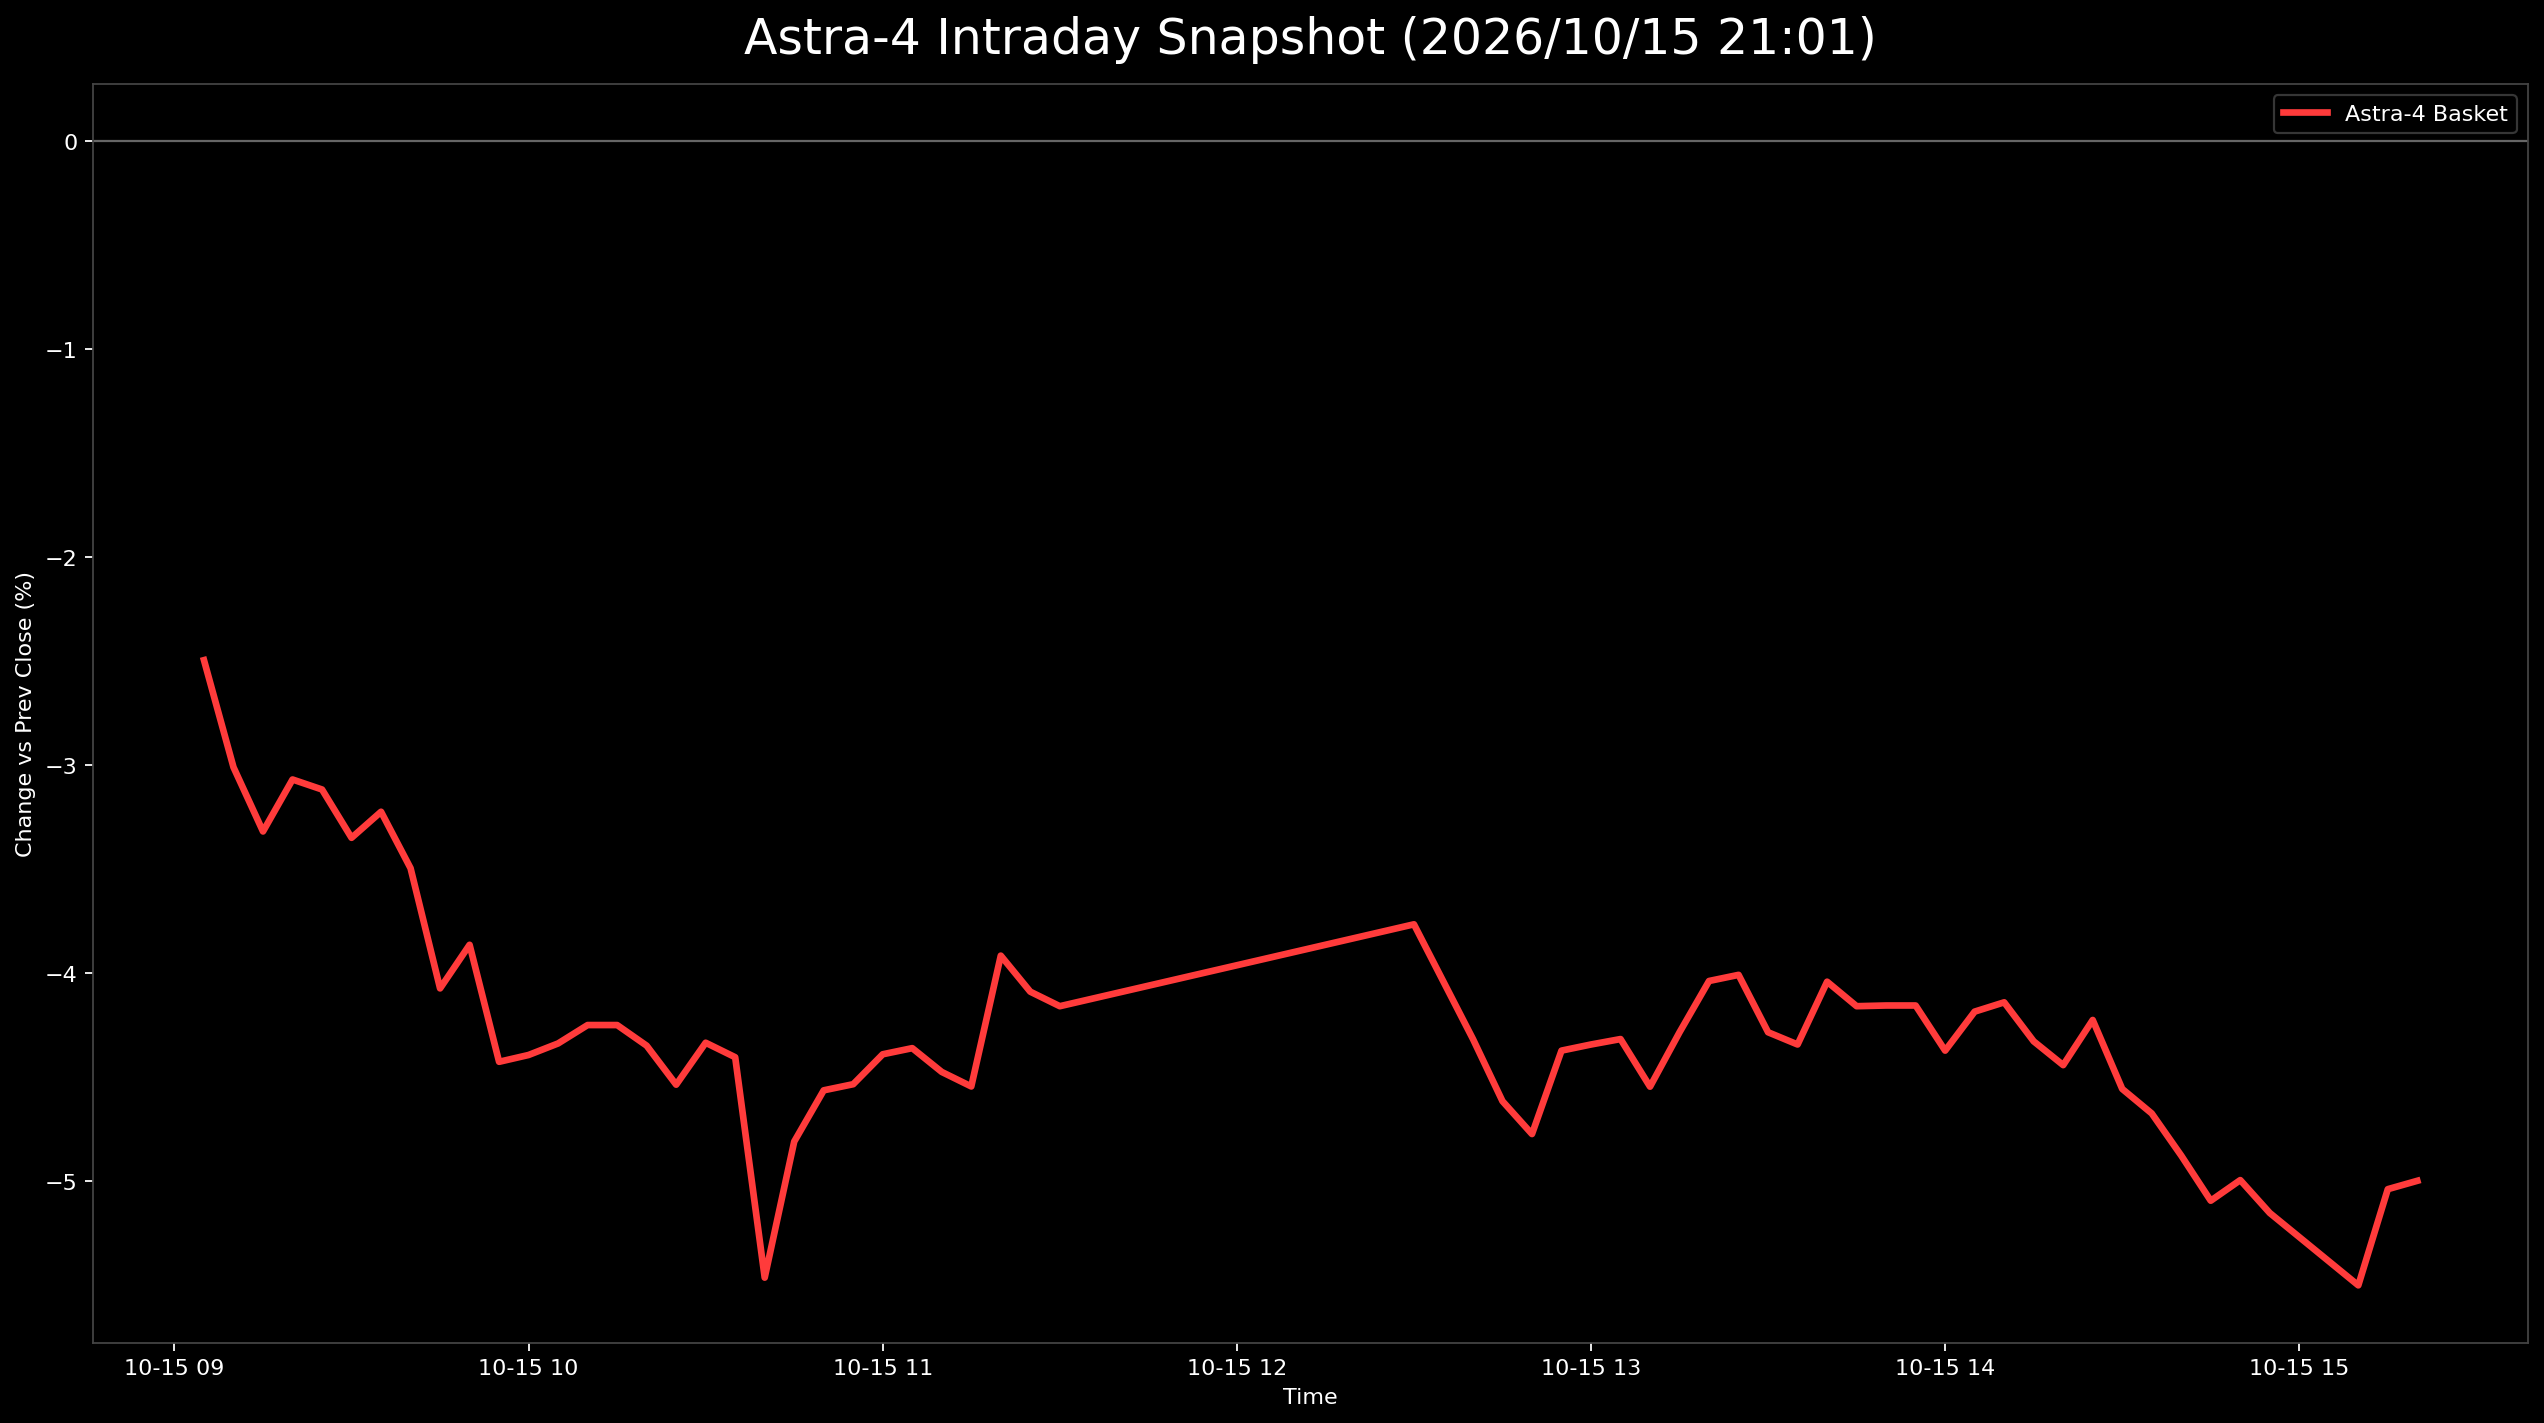

The data file committed next to this chart (first rows):
日時, 9348.T, 402A.T, 186A.T, Astra4_mean
2026-10-15 09:05:00+09:00, -0.02296, -0.007722, -0.04421, -0.02496
2026-10-15 09:10:00+09:00, -0.02041, -0.01158, -0.05836, -0.03012
2026-10-15 09:15:00+09:00, -0.01786, -0.01544, -0.06631, -0.0332
2026-10-15 09:20:00+09:00, -0.02041, -0.01158, -0.06012, -0.0307
2026-10-15 09:25:00+09:00, -0.02041, -0.007722, -0.06543, -0.03119
2026-10-15 09:30:00+09:00, -0.02296, -0.007722, -0.06985, -0.03351
2026-10-15 09:35:00+09:00, -0.02041, -0.003861, -0.0725, -0.03226
2026-10-15 09:40:00+09:00, -0.01786, -0.01544, -0.07162, -0.03497
2026-10-15 09:45:00+09:00, -0.02041, -0.02317, -0.07869, -0.04076
2026-10-15 09:50:00+09:00, -0.02296, -0.02317, -0.06985, -0.03866
2026-10-15 09:55:00+09:00, -0.02296, -0.03475, -0.07515, -0.04429
2026-10-15 10:00:00+09:00, -0.02551, -0.03475, -0.07162, -0.04396
2026-10-15 10:05:00+09:00, -0.02296, -0.03475, -0.0725, -0.0434
2026-10-15 10:10:00+09:00, -0.02296, -0.03475, -0.06985, -0.04252
2026-10-15 10:15:00+09:00, -0.02296, -0.03475, -0.06985, -0.04252
2026-10-15 10:20:00+09:00, -0.02296, -0.03861, -0.06897, -0.04351
2026-10-15 10:25:00+09:00, -0.02296, -0.04247, -0.07073, -0.04539
2026-10-15 10:30:00+09:00, -0.02551, -0.03475, -0.06985, -0.04337
2026-10-15 10:35:00+09:00, -0.02551, -0.03861, -0.06808, -0.04407
2026-10-15 10:40:00+09:00, , -0.03861, -0.07073, -0.05467
2026-10-15 10:45:00+09:00, -0.03061, -0.03861, -0.07515, -0.04813
2026-10-15 10:50:00+09:00, -0.03061, -0.03475, -0.07162, -0.04566
2026-10-15 10:55:00+09:00, -0.03061, -0.03475, -0.07073, -0.04537
2026-10-15 11:00:00+09:00, -0.02806, -0.03475, -0.06897, -0.04393
2026-10-15 11:05:00+09:00, -0.02806, -0.03475, -0.06808, -0.04363
2026-10-15 11:10:00+09:00, -0.03061, -0.03475, -0.06897, -0.04478
2026-10-15 11:15:00+09:00, -0.03061, -0.03861, -0.0672, -0.04547
2026-10-15 11:20:00+09:00, -0.02806, -0.02317, -0.06631, -0.03918
2026-10-15 11:25:00+09:00, -0.03061, -0.02317, -0.06897, -0.04091
2026-10-15 11:30:00+09:00, -0.03061, -0.02703, -0.0672, -0.04161
2026-10-15 12:30:00+09:00, -0.03061, -0.02317, -0.05924, -0.03767
2026-10-15 12:35:00+09:00, -0.03061, -0.02703, -0.06366, -0.04043
2026-10-15 12:40:00+09:00, -0.03061, -0.03089, -0.06808, -0.04319
2026-10-15 12:45:00+09:00, -0.03571, -0.03475, -0.06808, -0.04618
2026-10-15 12:50:00+09:00, -0.03571, -0.03861, -0.06897, -0.04776
2026-10-15 12:55:00+09:00, -0.03316, -0.03089, -0.0672, -0.04375
2026-10-15 13:00:00+09:00, -0.03316, -0.03089, -0.06631, -0.04345
2026-10-15 13:05:00+09:00, -0.03061, -0.03089, -0.06808, -0.04319
2026-10-15 13:10:00+09:00, -0.03571, -0.03089, -0.06985, -0.04548
2026-10-15 13:15:00+09:00, -0.03316, -0.03089, -0.06454, -0.04287
2026-10-15 13:20:00+09:00, -0.03316, -0.02703, -0.06101, -0.0404
2026-10-15 13:25:00+09:00, -0.03316, -0.02703, -0.06012, -0.0401
2026-10-15 13:30:00+09:00, -0.03316, -0.03089, -0.06454, -0.04287
2026-10-15 13:35:00+09:00, -0.03316, -0.03089, -0.06631, -0.04345
2026-10-15 13:40:00+09:00, -0.03061, -0.02703, -0.06366, -0.04043
2026-10-15 13:45:00+09:00, -0.03061, -0.02703, -0.0672, -0.04161
2026-10-15 13:50:00+09:00, -0.03316, -0.02703, -0.06454, -0.04158
2026-10-15 13:55:00+09:00, -0.03316, -0.02703, -0.06454, -0.04158
2026-10-15 14:00:00+09:00, -0.03316, -0.03089, -0.0672, -0.04375
2026-10-15 14:05:00+09:00, -0.03316, -0.02703, -0.06543, -0.04187
2026-10-15 14:10:00+09:00, -0.03061, -0.03089, -0.06278, -0.04143
2026-10-15 14:15:00+09:00, -0.03061, -0.03475, -0.06454, -0.0433
2026-10-15 14:20:00+09:00, -0.03316, -0.03475, -0.06543, -0.04445
2026-10-15 14:25:00+09:00, -0.03316, -0.03089, -0.06278, -0.04228
2026-10-15 14:30:00+09:00, -0.03571, -0.03475, -0.06631, -0.04559
2026-10-15 14:35:00+09:00, -0.03571, -0.03475, -0.06985, -0.04677
2026-10-15 14:40:00+09:00, -0.03827, -0.03475, -0.07339, -0.0488
2026-10-15 14:45:00+09:00, -0.03827, -0.03861, -0.07604, -0.05097
2026-10-15 14:50:00+09:00, -0.03827, -0.03475, -0.07692, -0.04998
2026-10-15 14:55:00+09:00, -0.03827, -0.03861, -0.07781, -0.05156
... 3 more rows
